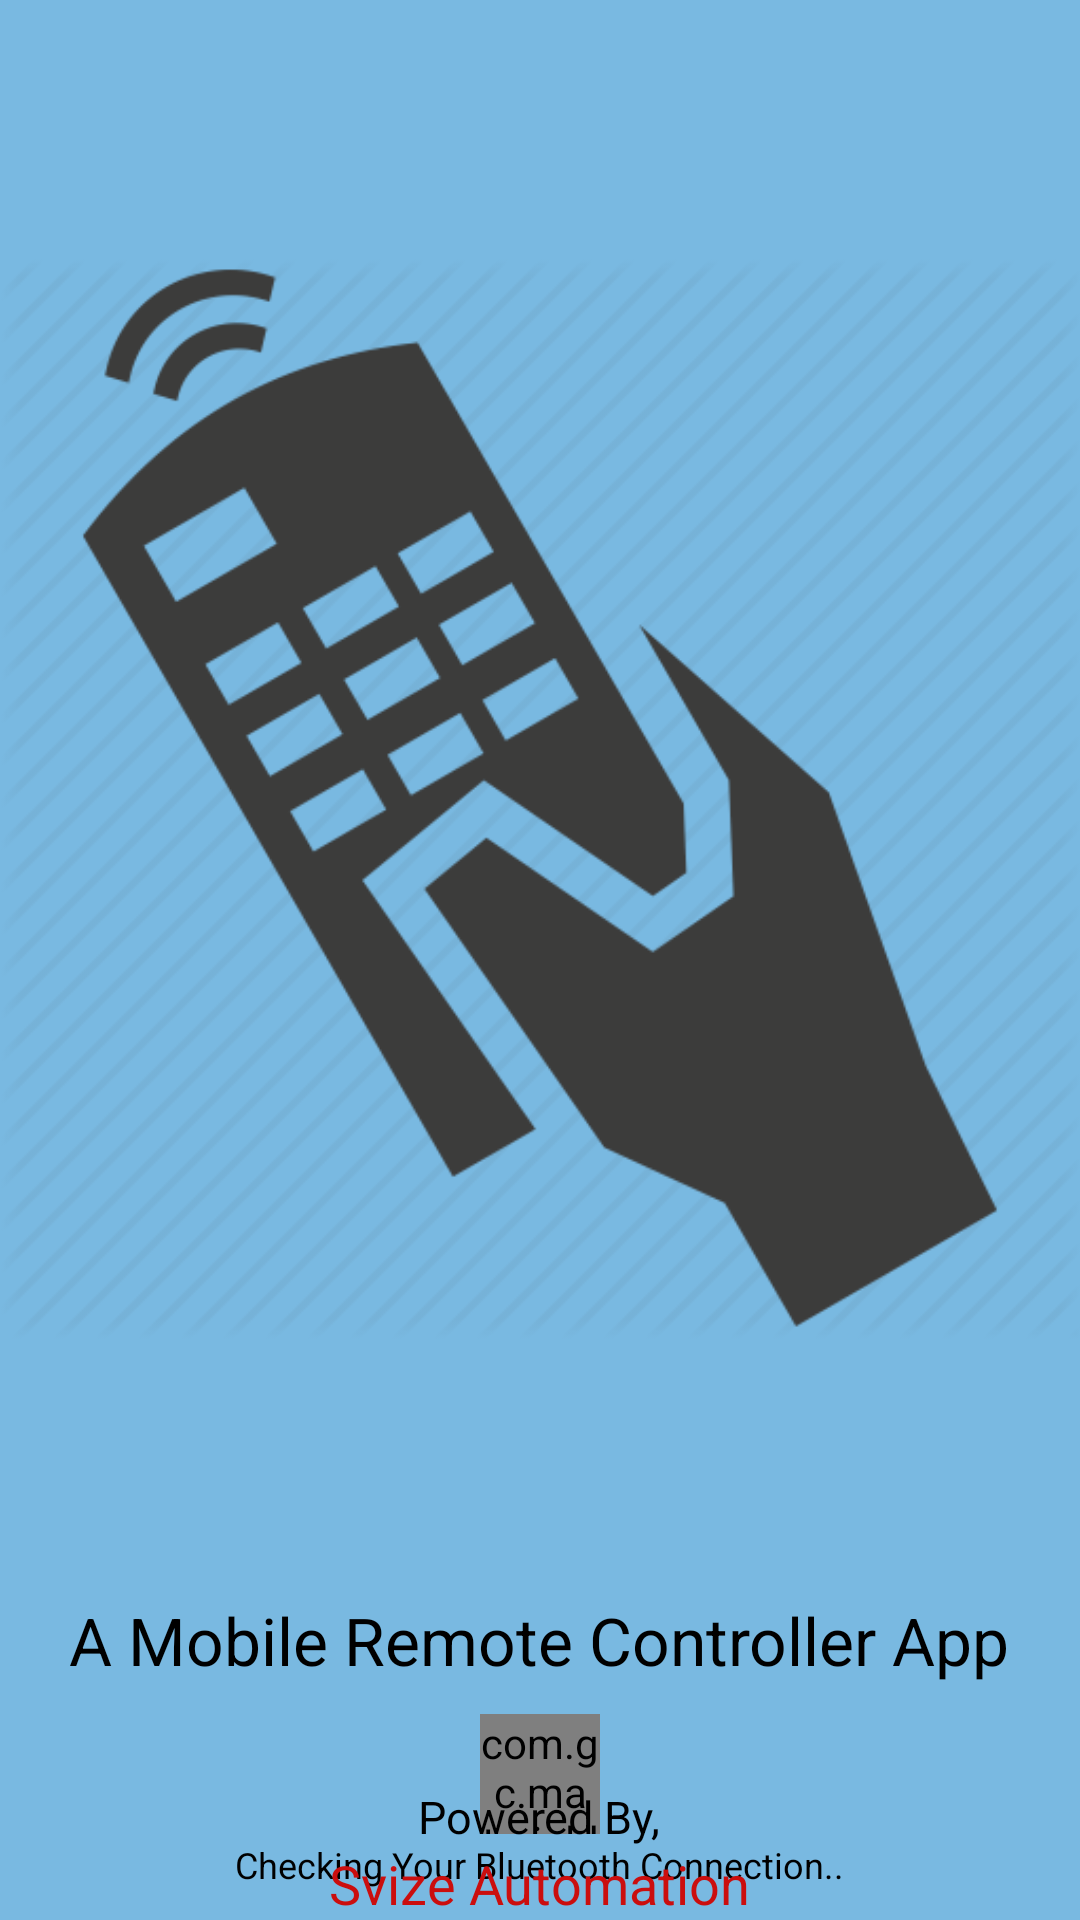

This screen was rendered from an Android layout file. Write that file and the resources it references.
<!-- AndroidManifest.xml: activity theme android:Theme.Black.NoTitleBar.Fullscreen -->
<!-- res/layout/splash.xml -->
<RelativeLayout xmlns:android="http://schemas.android.com/apk/res/android"
    xmlns:app="http://schemas.android.com/apk/res-auto"
    xmlns:tools="http://schemas.android.com/tools"
    android:layout_width="match_parent"
    android:layout_height="match_parent"
    android:background="@color/sky_blue"
    android:paddingBottom="@dimen/activity_vertical_margin"
    android:paddingLeft="@dimen/activity_horizontal_margin"
    android:paddingRight="@dimen/activity_horizontal_margin"
    android:paddingTop="@dimen/activity_vertical_margin">

    <LinearLayout
        android:layout_width="wrap_content"
        android:layout_height="wrap_content"
        android:layout_centerInParent="true"
        android:gravity="center"
        android:orientation="vertical">

        <ImageView
            android:id="@+id/logoImageview"
            android:layout_width="wrap_content"
            android:layout_height="wrap_content"
            android:src="@drawable/ic_launcher" />

        <TextView
            android:id="@+id/infoTextView"
            android:layout_width="wrap_content"
            android:layout_height="wrap_content"
            android:layout_below="@+id/logoImageview"
            android:layout_centerHorizontal="true"
            android:layout_marginTop="10dp"
            android:text="A Mobile Remote Controller App"
            android:textColor="@color/black"
            android:textSize="22dp" />


        <com.gc.materialdesign.views.ProgressBarCircularIndeterminate
            android:layout_width="40dp"
            android:layout_height="40dp"
            android:layout_below="@+id/infoTextView"
            android:layout_marginTop="10dp" />

        <TextView
            android:id="@+id/loadingText"
            android:layout_width="wrap_content"
            android:layout_height="wrap_content"
            android:layout_below="@+id/logoImageview"
            android:layout_centerHorizontal="true"
            android:layout_marginTop="2dp"
            android:text="Checking Your Bluetooth Connection.."
            android:textColor="@color/black"
            android:textSize="12dp" />

    </LinearLayout>


    <LinearLayout
        android:layout_width="wrap_content"
        android:layout_height="wrap_content"
        android:layout_alignParentBottom="true"
        android:layout_centerHorizontal="true"
        android:gravity="center"
        android:orientation="vertical">

        <TextView
            android:id="@+id/powerdByTextView"
            android:layout_width="wrap_content"
            android:layout_height="wrap_content"
            android:text="Powered By,"
            android:textColor="@color/black"
            android:textSize="15dp" />

        <TextView
            android:id="@+id/svizeAutomationTextView"
            android:layout_width="wrap_content"
            android:layout_height="wrap_content"
            android:text="Svize Automation"
            android:textColor="@color/redd"
            android:textSize="18dp" />

    </LinearLayout>


</RelativeLayout>
<!-- resources referenced by this layout -->
<resources>
  <color name="black">#000000</color>
  <color name="redd">#cb0e0e</color>
  <color name="sky_blue">#79b9e1</color>
  <!-- drawable ic_launcher: png bitmap (drawable-mdpi, 27853 bytes) -->
</resources>
